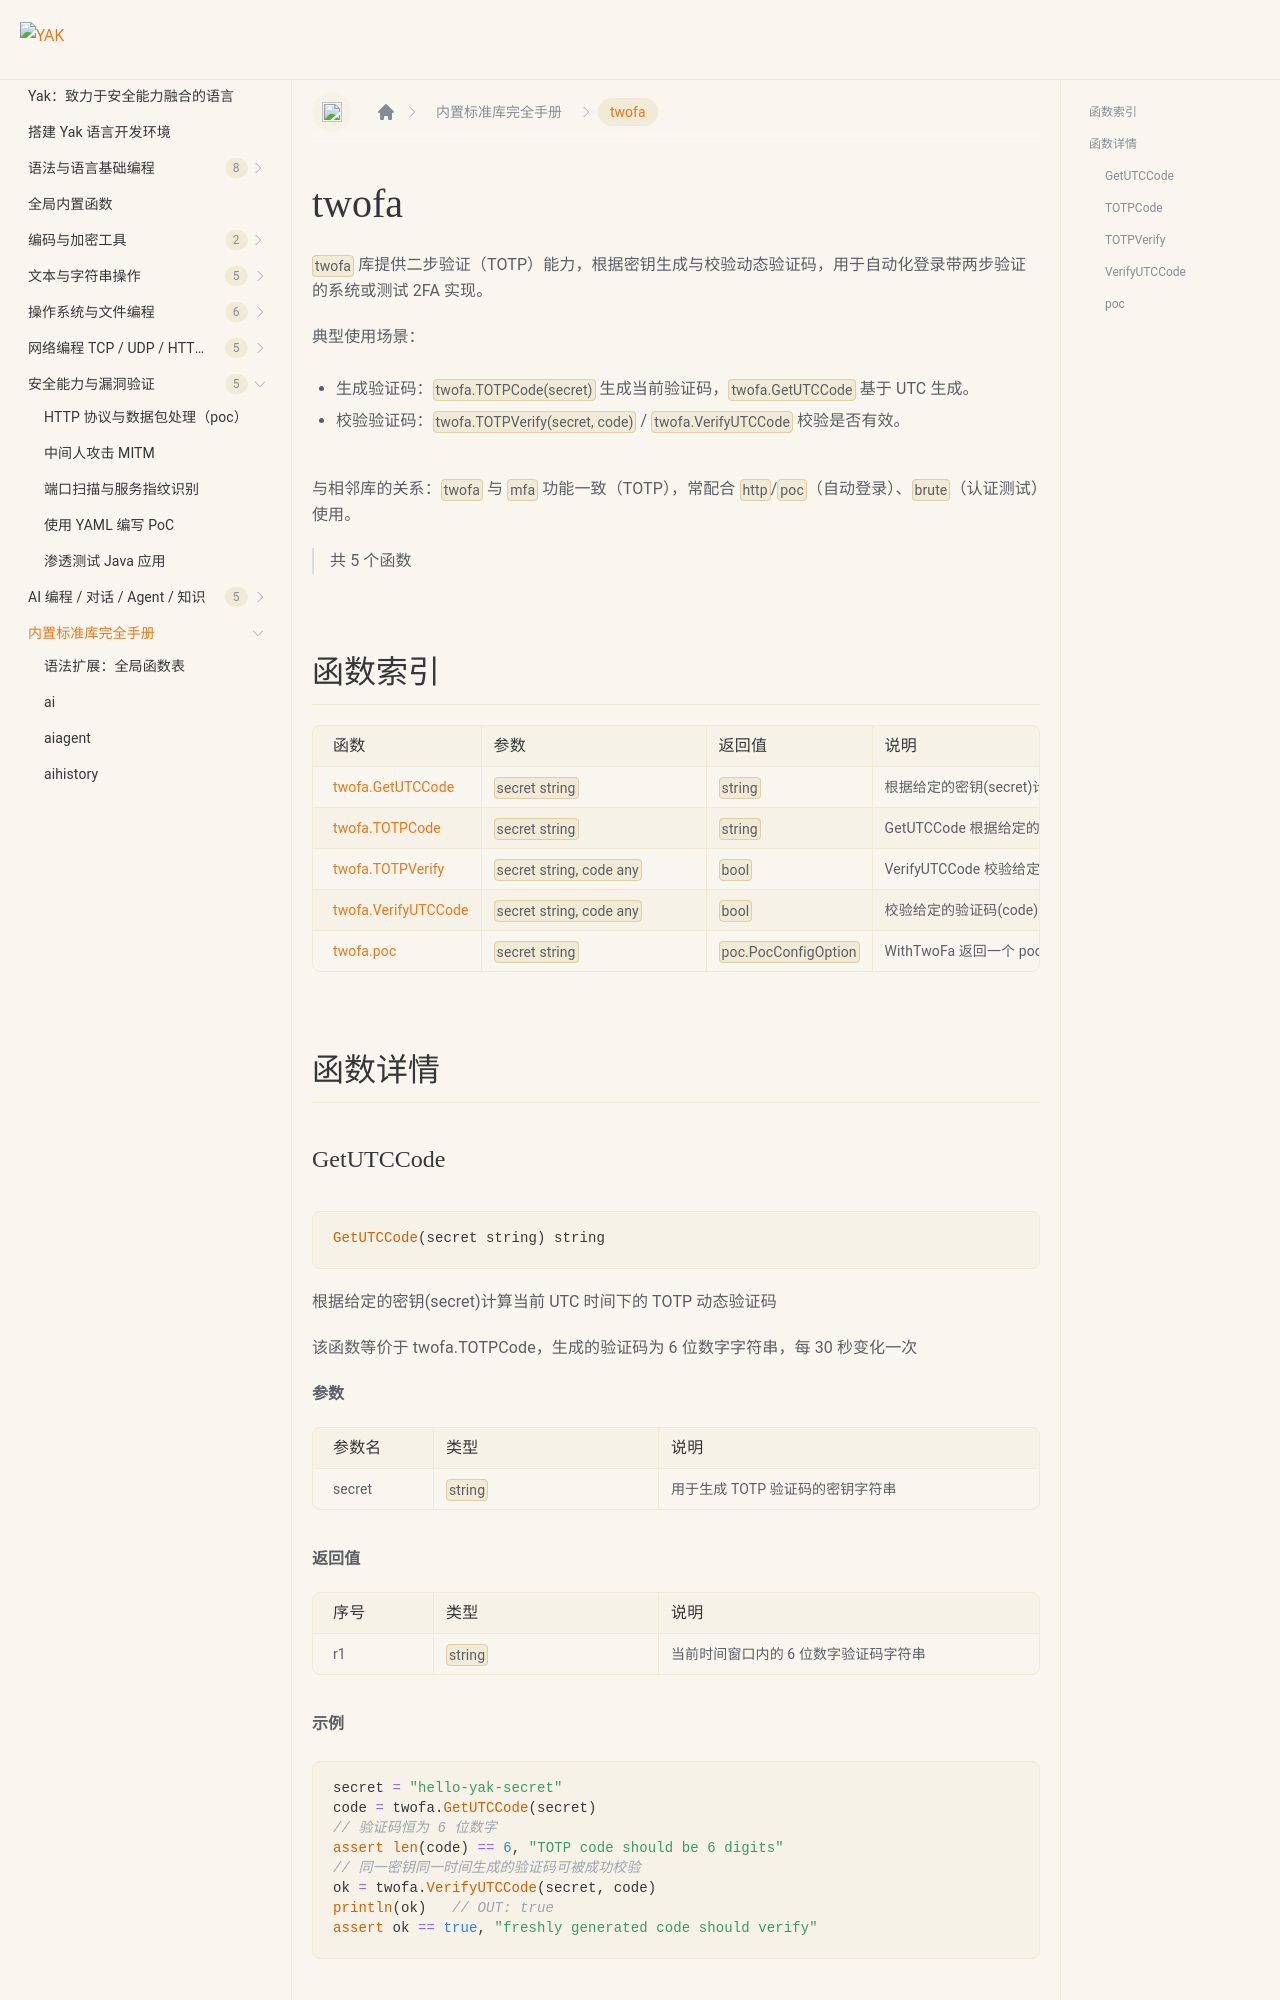

repository: yaklang/yaklang.github.io · page: docs/api/twofa/index.html · generator: docusaurus

# twofa {#library-twofa}

`twofa` 库提供二步验证（TOTP）能力，根据密钥生成与校验动态验证码，用于自动化登录带两步验证的系统或测试 2FA 实现。

典型使用场景：

- 生成验证码：`twofa.TOTPCode(secret)` 生成当前验证码，`twofa.GetUTCCode` 基于 UTC 生成。
- 校验验证码：`twofa.TOTPVerify(secret, code)` / `twofa.VerifyUTCCode` 校验是否有效。

与相邻库的关系：`twofa` 与 `mfa` 功能一致（TOTP），常配合 `http`/`poc`（自动登录）、`brute`（认证测试）使用。

> 共 5 个函数

## 函数索引

|函数|参数|返回值|说明|
|:--|:--|:--|:--|
| [twofa.GetUTCCode](#getutccode) | `secret string` | `string` | 根据给定的密钥(secret)计算当前 UTC 时间下的 TOTP 动态验证码 |
| [twofa.TOTPCode](#totpcode) | `secret string` | `string` | GetUTCCode 根据给定的密钥(secret)计算当前 UTC 时间下的 TOTP 动态验证码 |
| [twofa.TOTPVerify](#totpverify) | `secret string, code any` | `bool` | VerifyUTCCode 校验给定的验证码(code)是否与密钥(secret)在当前 UTC 时间窗口内匹配 |
| [twofa.VerifyUTCCode](#verifyutccode) | `secret string, code any` | `bool` | 校验给定的验证码(code)是否与密钥(secret)在当前 UTC 时间窗口内匹配 |
| [twofa.poc](#poc) | `secret string` | `poc.PocConfigOption` | WithTwoFa 返回一个 poc 请求选项，自动把请求头 Y-T-Verify-Code 设置为 |

## 函数详情
